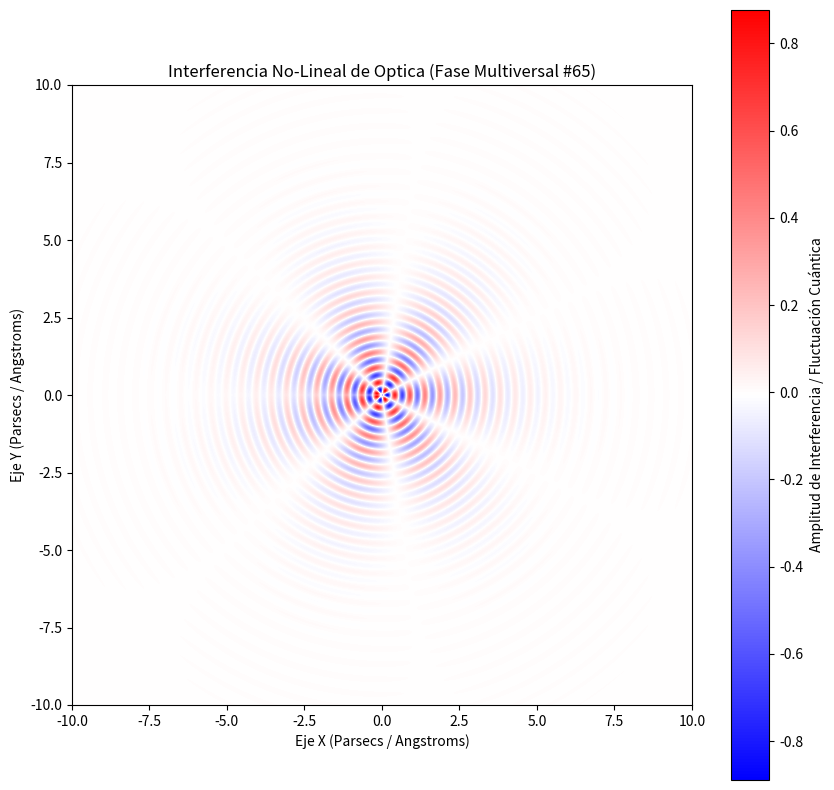

Write Python code to recreate this figure.
%matplotlib inline
# Simulación Multiversal: Optica - Variante 65
import numpy as np
import matplotlib.pyplot as plt

# Parámetros Físicos No-Lineales
omega_1 = 12.908
omega_2 = 3.314
lambda_decay = 0.617
phase_shift = 2.441

x = np.linspace(-10, 10, 800)
y = np.linspace(-10, 10, 800)
X, Y = np.meshgrid(x, y)

# Dinámica de Fluidos / Campos Tensor-Escalares (Fase Multiversal)
R = np.sqrt(X**2 + Y**2) + 1e-5
Z = (np.sin(omega_1 * R + phase_shift) * np.cos(omega_2 * np.arctan2(Y, X))) * np.exp(-lambda_decay * R)

plt.figure(figsize=(10, 10))
plt.imshow(Z, cmap='bwr', extent=[-10, 10, -10, 10], origin='lower')
plt.colorbar(label='Amplitud de Interferencia / Fluctuación Cuántica')
plt.title(r'Interferencia No-Lineal de Optica (Fase Multiversal #65)')
plt.xlabel('Eje X (Parsecs / Angstroms)')
plt.ylabel('Eje Y (Parsecs / Angstroms)')
plt.show()
